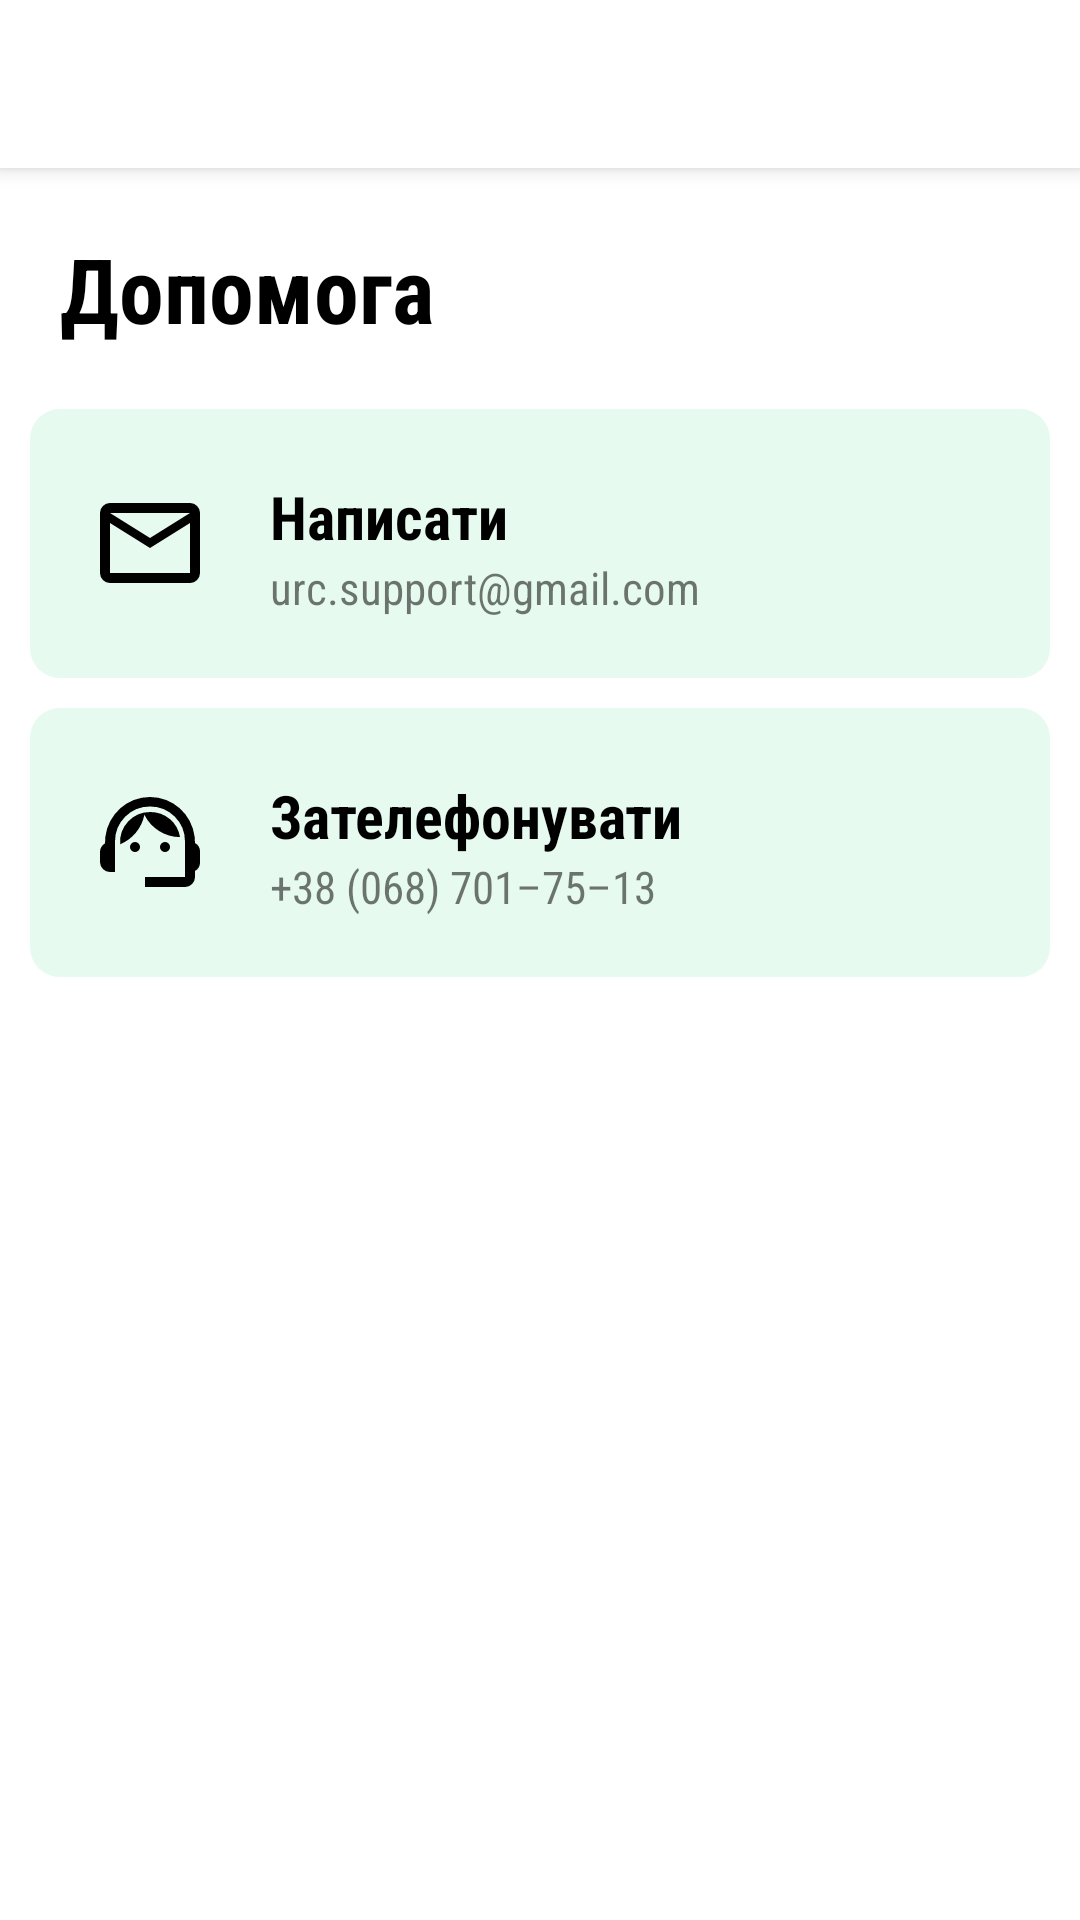

Reconstruct the res/layout file that produces this screen, plus the resources it refers to.
<!-- AndroidManifest.xml: application theme Theme.URC.Light -->
<!-- res/layout/activity_support.xml -->
<?xml version="1.0" encoding="utf-8"?>
<androidx.appcompat.widget.LinearLayoutCompat xmlns:android="http://schemas.android.com/apk/res/android"
    xmlns:app="http://schemas.android.com/apk/res-auto"
    xmlns:tools="http://schemas.android.com/tools"
    android:layout_width="match_parent"
    android:layout_height="match_parent"
    tools:context=".SupportActivity"
    android:orientation="vertical">

    <androidx.appcompat.widget.Toolbar
        android:id="@+id/toolbar"
        android:layout_width="match_parent"
        android:layout_height="?attr/actionBarSize"
        android:background="@color/white"
        android:elevation="4dp"
        android:theme="@style/ThemeOverlay.AppCompat.Dark.ActionBar" />

    <TextView
        android:layout_width="wrap_content"
        android:layout_height="wrap_content"
        android:layout_marginStart="20dp"
        android:layout_marginTop="20dp"
        android:fontFamily="sans-serif-condensed"
        android:text="@string/support"
        android:textColor="@color/black"
        android:textSize="30sp"
        android:textStyle="bold" />

    <androidx.constraintlayout.widget.ConstraintLayout
        android:id="@+id/mail_support"
        android:layout_width="match_parent"
        android:layout_height="wrap_content"
        android:layout_marginStart="10dp"
        android:layout_marginEnd="10dp"
        android:layout_marginTop="20dp"
        android:background="@drawable/support_style"
        android:padding="20dp">

        <ImageView
            android:id="@+id/mail_image"
            android:layout_width="40dp"
            android:layout_height="40dp"
            android:src="@drawable/mail"
            app:layout_constraintBottom_toBottomOf="parent"
            app:layout_constraintStart_toStartOf="parent"
            app:layout_constraintTop_toTopOf="parent"
            android:contentDescription="@string/mail" />

        <TextView
            android:id="@+id/mail_text_view"
            android:layout_width="wrap_content"
            android:layout_height="wrap_content"
            android:layout_marginStart="20dp"
            android:fontFamily="sans-serif-condensed"
            android:text="@string/mail"
            android:textColor="@color/black"
            android:textSize="20sp"
            android:textStyle="bold"
            app:layout_constraintBottom_toBottomOf="parent"
            app:layout_constraintStart_toEndOf="@+id/mail_image"
            app:layout_constraintTop_toTopOf="parent"
            app:layout_constraintVertical_bias="0.100000024" />

        <TextView
            android:layout_width="wrap_content"
            android:layout_height="wrap_content"
            android:layout_marginStart="20dp"
            android:fontFamily="sans-serif-condensed"
            android:text="@string/gmail"
            android:textSize="15sp"
            app:layout_constraintBottom_toBottomOf="parent"
            app:layout_constraintStart_toEndOf="@+id/mail_image"
            app:layout_constraintTop_toBottomOf="@+id/mail_text_view" />

    </androidx.constraintlayout.widget.ConstraintLayout>

    <androidx.constraintlayout.widget.ConstraintLayout
        android:id="@+id/telephone_support"
        android:layout_width="match_parent"
        android:layout_height="wrap_content"
        android:layout_marginStart="10dp"
        android:layout_marginEnd="10dp"
        android:layout_marginTop="10dp"
        android:background="@drawable/support_style"
        android:padding="20dp">

        <ImageView
            android:id="@+id/telephone_image"
            android:layout_width="40dp"
            android:layout_height="40dp"
            android:src="@drawable/support_agent"
            app:layout_constraintBottom_toBottomOf="parent"
            app:layout_constraintStart_toStartOf="parent"
            app:layout_constraintTop_toTopOf="parent"
            android:contentDescription="@string/mail" />

        <TextView
            android:id="@+id/telephone_text_view"
            android:layout_width="wrap_content"
            android:layout_height="wrap_content"
            android:layout_marginStart="20dp"
            android:fontFamily="sans-serif-condensed"
            android:text="@string/telephone"
            android:textColor="@color/black"
            android:textSize="20sp"
            android:textStyle="bold"
            app:layout_constraintBottom_toBottomOf="parent"
            app:layout_constraintStart_toEndOf="@+id/telephone_image"
            app:layout_constraintTop_toTopOf="parent"
            app:layout_constraintVertical_bias="0.100000024" />

        <TextView
            android:layout_width="wrap_content"
            android:layout_height="wrap_content"
            android:layout_marginStart="20dp"
            android:fontFamily="sans-serif-condensed"
            android:text="@string/number"
            android:textSize="15sp"
            app:layout_constraintBottom_toBottomOf="parent"
            app:layout_constraintStart_toEndOf="@+id/telephone_image"
            app:layout_constraintTop_toBottomOf="@+id/telephone_text_view" />

    </androidx.constraintlayout.widget.ConstraintLayout>

</androidx.appcompat.widget.LinearLayoutCompat>
<!-- resources referenced by this layout -->
<resources>
  <color name="black">#FF000000</color>
  <color name="white">#FFFFFFFF</color>
  <!-- drawable mail (drawable) -->
  <?xml version="1.0" encoding="utf-8"?>
  <vector xmlns:android="http://schemas.android.com/apk/res/android" android:width="24dp" android:height="24dp" android:viewportWidth="960" android:viewportHeight="960" android:tint="@color/black">
      <path android:fillColor="@android:color/white" android:pathData="M160,800Q127,800 103.5,776.5Q80,753 80,720L80,240Q80,207 103.5,183.5Q127,160 160,160L800,160Q833,160 856.5,183.5Q880,207 880,240L880,720Q880,753 856.5,776.5Q833,800 800,800L160,800ZM480,520L160,320L160,720Q160,720 160,720Q160,720 160,720L800,720Q800,720 800,720Q800,720 800,720L800,320L480,520ZM480,440L800,240L160,240L480,440ZM160,320L160,240L160,240L160,320L160,720Q160,720 160,720Q160,720 160,720L160,720Q160,720 160,720Q160,720 160,720L160,320Z"/>
  </vector>
  <!-- drawable support_agent (drawable) -->
  <?xml version="1.0" encoding="utf-8"?>
  <vector xmlns:android="http://schemas.android.com/apk/res/android" android:width="24dp" android:height="24dp" android:viewportWidth="960" android:viewportHeight="960" android:tint="@color/black">
      <path android:fillColor="@android:color/white" android:pathData="M440,840L440,760L760,760Q760,760 760,760Q760,760 760,760L760,476Q760,359 678.5,277.5Q597,196 480,196Q363,196 281.5,277.5Q200,359 200,476L200,720L160,720Q127,720 103.5,696.5Q80,673 80,640L80,560Q80,539 90.5,520.5Q101,502 120,491L123,438Q131,370 162.5,312Q194,254 241.5,211Q289,168 350.5,144Q412,120 480,120Q548,120 609,144Q670,168 718,210.5Q766,253 797,311Q828,369 837,437L840,489Q859,498 869.5,516Q880,534 880,554L880,646Q880,666 869.5,684Q859,702 840,711L840,760Q840,793 816.5,816.5Q793,840 760,840L440,840ZM360,560Q343,560 331.5,548.5Q320,537 320,520Q320,503 331.5,491.5Q343,480 360,480Q377,480 388.5,491.5Q400,503 400,520Q400,537 388.5,548.5Q377,560 360,560ZM600,560Q583,560 571.5,548.5Q560,537 560,520Q560,503 571.5,491.5Q583,480 600,480Q617,480 628.5,491.5Q640,503 640,520Q640,537 628.5,548.5Q617,560 600,560ZM241,498Q234,392 305,316Q376,240 482,240Q571,240 638.5,296.5Q706,353 720,441Q629,440 552.5,392Q476,344 435,262Q419,342 367.5,404.5Q316,467 241,498Z"/>
  </vector>
  <!-- drawable support_style (drawable) -->
  <?xml version="1.0" encoding="utf-8"?>
  <shape xmlns:android="http://schemas.android.com/apk/res/android">
  
      <solid android:color="@color/result_color"/>
      <corners android:radius="10dp"/>
  
  </shape>
  <string name="gmail">urc.support@gmail.com</string>
  <string name="mail">Написати</string>
  <string name="number">+38 (068) 701–75–13</string>
  <string name="support">Допомога</string>
  <string name="telephone">Зателефонувати</string>
  <style name="Theme.URC.Light" parent="Theme.MaterialComponents.Light.NoActionBar">
          
          <item name="colorPrimary">@color/find_button_color</item>
          <item name="colorPrimaryVariant">@color/find_button_color</item>
          <item name="colorOnPrimary">@color/white</item>
          
          <item name="colorSecondary">@color/teal_200</item>
          <item name="colorSecondaryVariant">@color/teal_700</item>
          <item name="colorOnSecondary">@color/black</item>
          
          <item name="android:statusBarColor">@color/black</item>
          
      </style>
  <color name="result_color">#E6FAEF</color>
  <color name="find_button_color">#06CB67</color>
  <color name="teal_200">#FF03DAC5</color>
  <color name="teal_700">#FF018786</color>
</resources>
